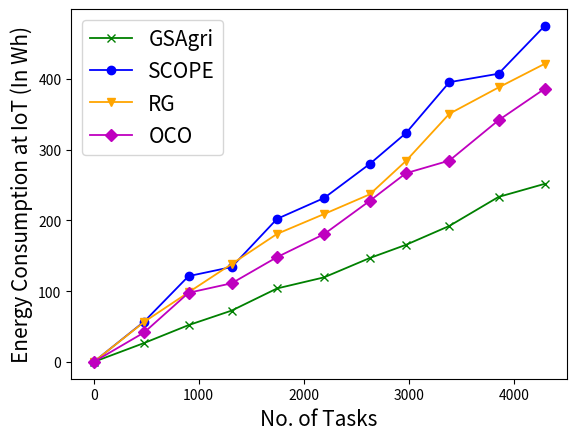

Generate this figure with matplotlib:
import matplotlib.pyplot as plt

x_axis = [0, 481, 903, 1314, 1746, 2194, 2629, 2973, 3387, 3855, 4294]
y_axis_GSAgri = [0, 26.8063, 52.038, 72.624, 103.923, 119.595, 146.924, 165.550, 192.324, 233.336, 251.789]
y_axis_SCOPE = [0, 57.108, 121.313, 134.187, 202.307, 231.803, 280.002, 323.518, 395.60, 407.537, 475.142]
y_axis_RG = [0, 56.653, 98.391, 138.484, 181.052, 209.140, 236.985, 284.114, 350.934, 388.1211, 421.530]
y_axis_OCO = [0, 41.709, 97.7342, 111.235, 148.208, 180.734, 227.781, 266.833, 284.719, 341.743, 386.202]

plt.plot(x_axis, y_axis_GSAgri, marker='x', label='GSAgri', linewidth=1.3, color='green')
plt.plot(x_axis, y_axis_SCOPE, marker='o', label='SCOPE', linewidth=1.3, color='blue')
plt.plot(x_axis, y_axis_RG, marker='v', label='RG', linewidth=1.3, color='orange')
plt.plot(x_axis, y_axis_OCO, marker='D', label='OCO', linewidth=1.3, color='m')
#plt.title('UE Energy Consumption', fontsize = 15)

plt.ylabel('Energy Consumption at IoT (In Wh)', fontsize = 15)
plt.xlabel('No. of Tasks', fontsize = 15)
plt.legend(loc='best', prop={'size': 15})
plt.savefig('energy_consumption.png', bbox_inches='tight')
plt.show()
